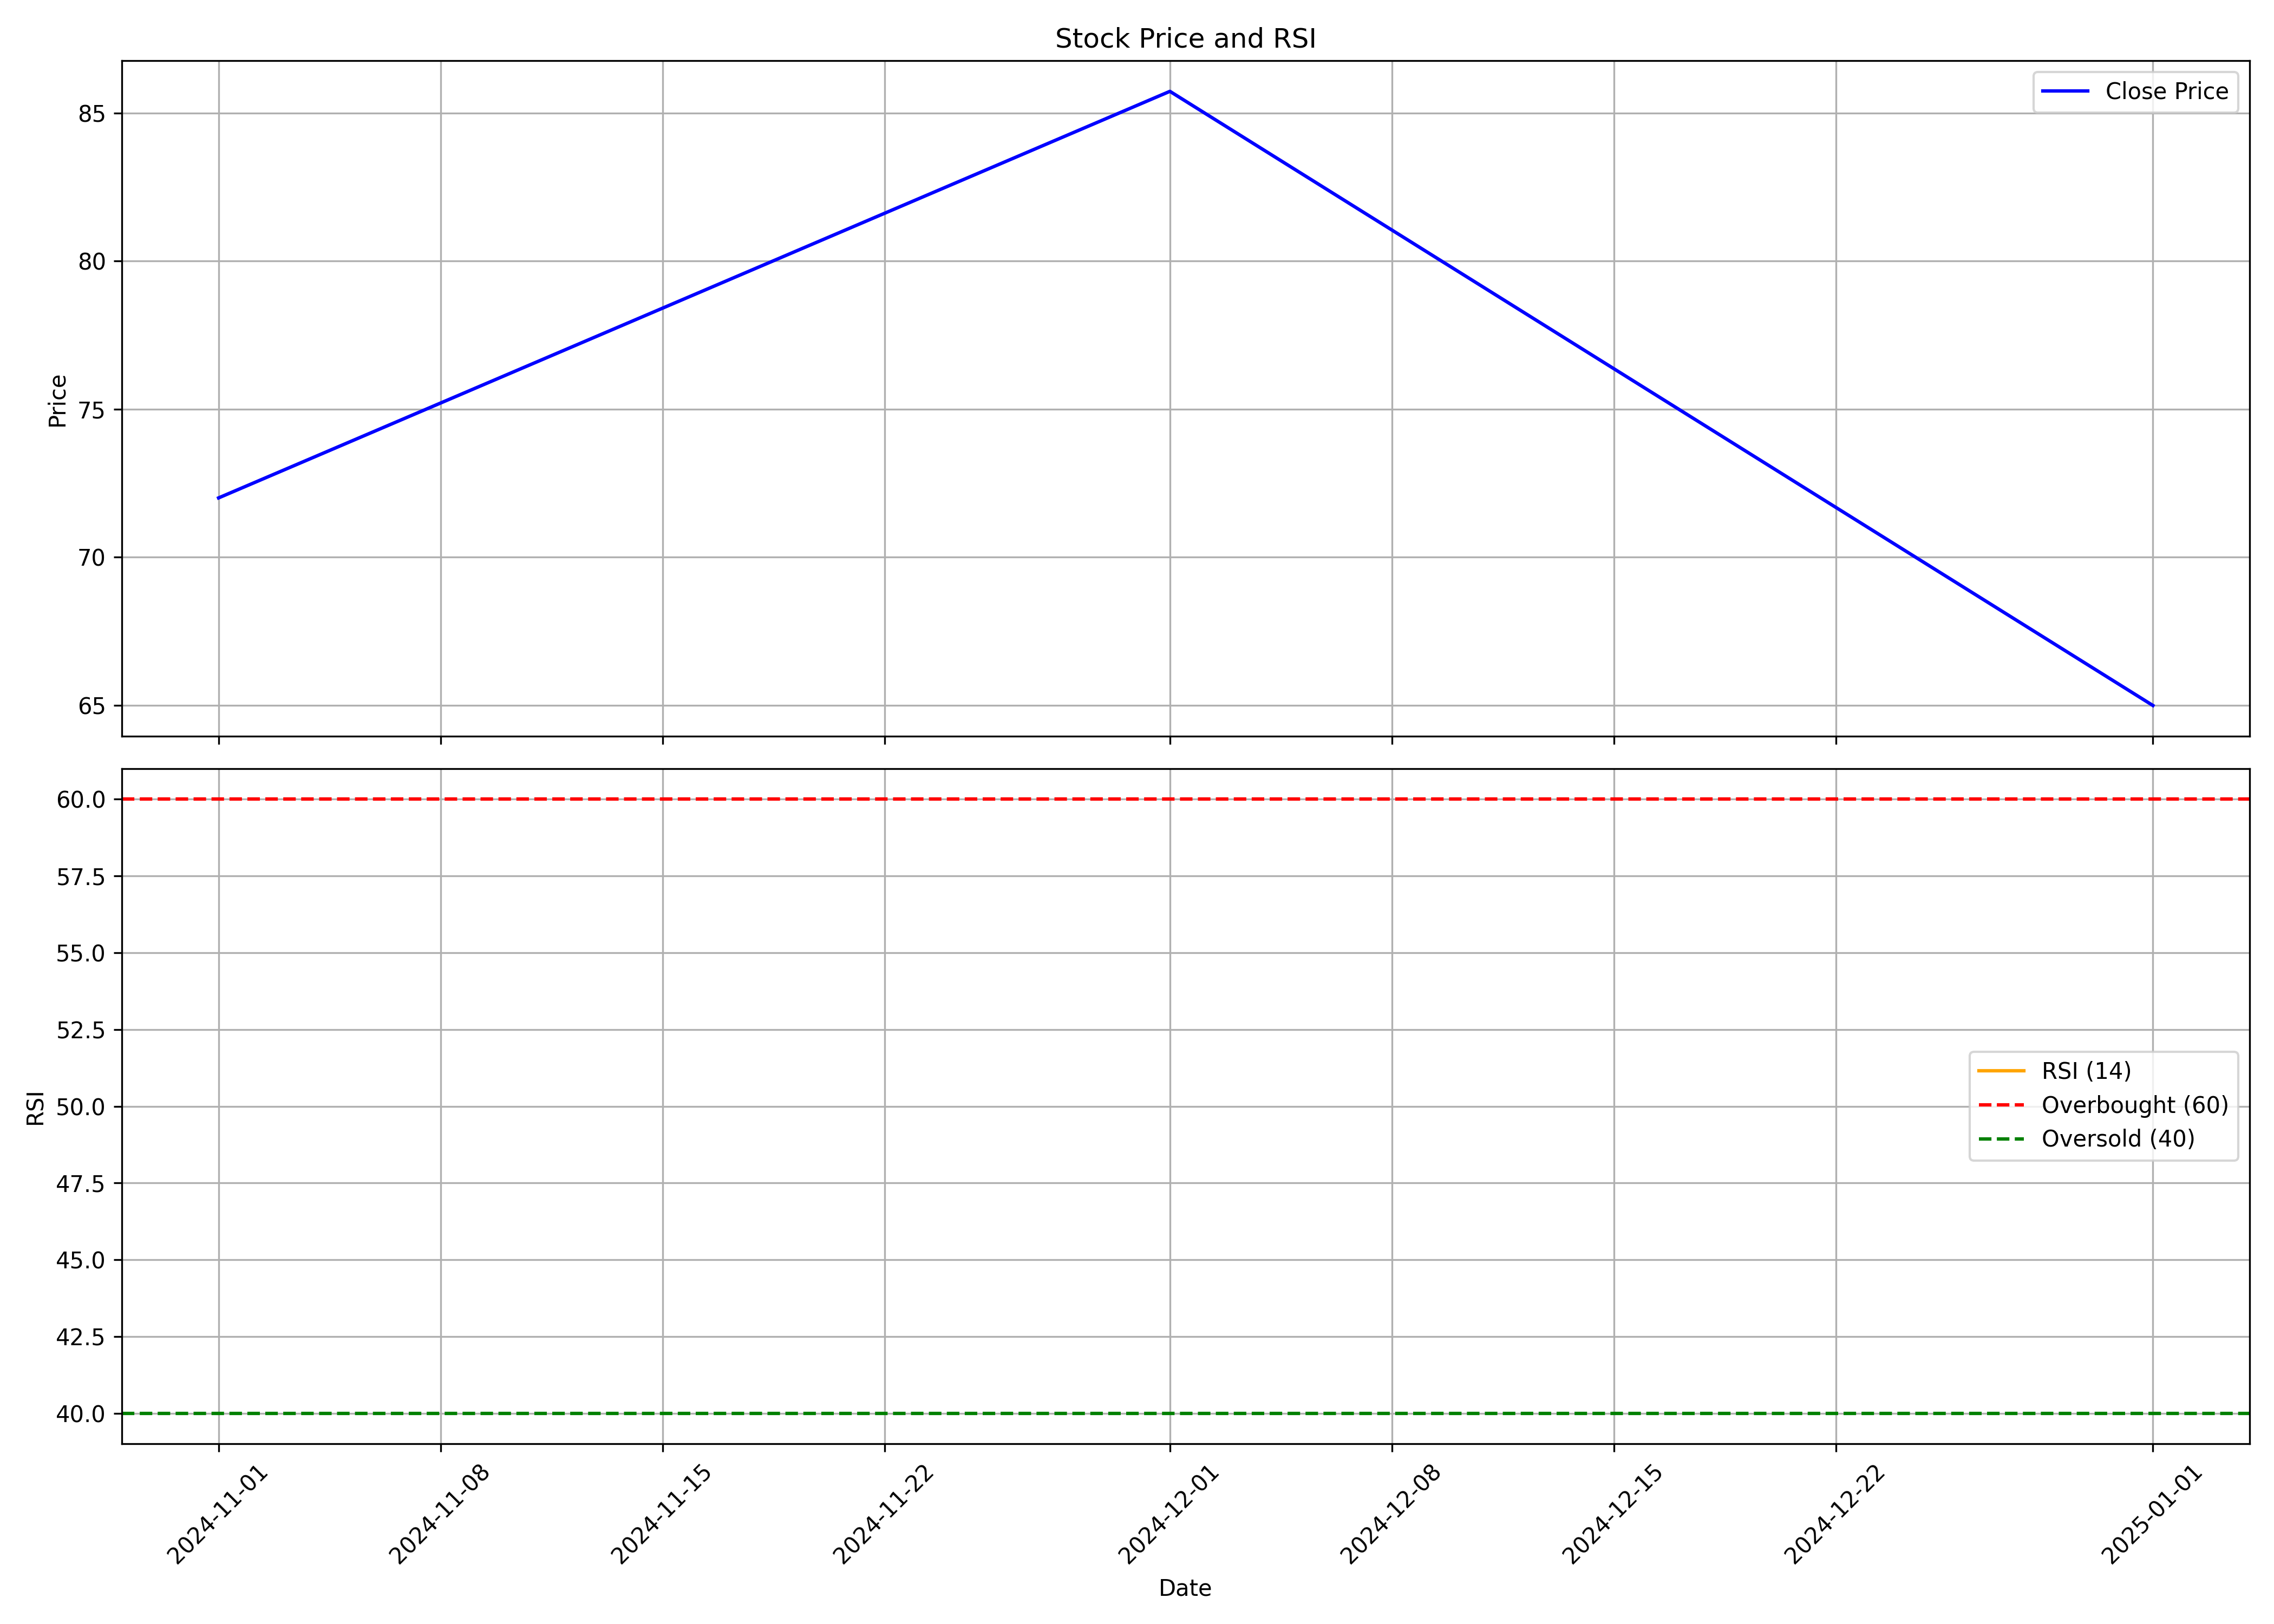

The data file committed next to this chart (first rows):
, Unnamed: 0.1, Unnamed: 0, date, symbol, open, high, low, close, volume, rsi
0, 0, 0, 2024-11-01, SRD, 66.75, 73.29, 58.0, 72.0, 886703, 
1, 1, 1, 2024-12-01, SRD, 70.56, 96.8, 70.56, 85.73, 99529, 
2, 2, 2, 2025-01-01, SRD, 84.01, 84.01, 62.43, 64.99, 446513, 
